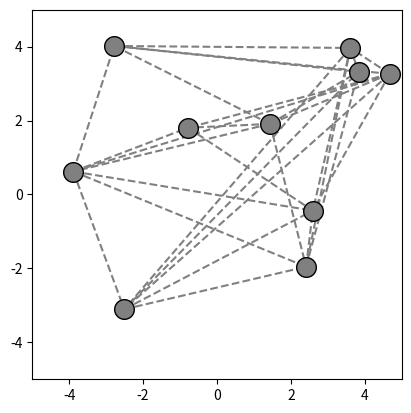

Here is the Python script that generated this plot:
import math
import random
import numpy as np
import matplotlib.pyplot as plt
import matplotlib.animation as animation
from matplotlib.collections import LineCollection

#manually define connections
#n_nodes=5
#connections=[
#    [1,2],
#    [1,3],
#    [1,4],
#    [2,3],
#    [2,4],
#    [4,5]
#]

#or generate random connections for testing
n_nodes = 10
all_pairs = [[i, j] for i in range(1, n_nodes+1) for j in range(i+1, n_nodes+1)]
connections = random.sample(all_pairs, k=random.randint(n_nodes-1, len(all_pairs)))


nodes=[]

#need adjusting depending on number of nodes
center_force=0.5
repel_force=20
link_force=3
link_length=3
dt=0.01

plane_size=10

centerx=0
centery=0

class Node:
    def __init__(self,index):
        self.index=index
        self.x=random.uniform(-plane_size/2,plane_size/2)
        self.y=random.uniform(-plane_size/2,plane_size/2)
        self.xdot=0
        self.ydot=0

    def distance(self,node):
        return math.sqrt((self.x-node.x)**2+(self.y-node.y)**2)

    def move(self, force):
        self.xdot = (self.xdot + force[0] * dt) * 0.9
        self.ydot = (self.ydot + force[1] * dt) * 0.9
        self.x += self.xdot * dt
        self.y += self.ydot * dt

    def calc_force(self, other):
        force_x = 0.0
        force_y = 0.0
        epsilon = 1e-5

        dx_center = centerx - self.x
        dy_center = centery - self.y

        force_x += dx_center * center_force
        force_y += dy_center * center_force

        if self.index == other.index:
            return force_x, force_y

        dx = self.x - other.x
        dy = self.y - other.y
        distance = np.hypot(dx, dy) + epsilon

        repel_magnitude = repel_force / (distance ** 2)
        force_x += (dx / distance) * repel_magnitude
        force_y += (dy / distance) * repel_magnitude

        is_connected = (
            [self.index, other.index] in connections or
            [other.index, self.index] in connections
        )

        if is_connected:
            displacement = distance - link_length
            spring_magnitude = link_force * displacement
            force_x -= dx * spring_magnitude
            force_y -= dy * spring_magnitude

        return [force_x, force_y]


for i in range(n_nodes):
    nodes.append(Node(i+1))

node_map = {obj.index: obj for obj in nodes}

fig, ax = plt.subplots()
ax.set_xlim(-plane_size/2, plane_size/2)
ax.set_ylim(-plane_size/2, plane_size/2)
ax.set_aspect('equal')

scatter = ax.scatter([n.x for n in nodes], [n.y for n in nodes],
                     s=200, c='grey', edgecolors='black', zorder=3)

line_collection = LineCollection([], colors='gray', linewidths=1.5, linestyles='dashed', zorder=2)
ax.add_collection(line_collection)


def update(frame):
    for node in nodes:
        fx, fy = 0.0, 0.0
        for other in nodes:
            dfx, dfy = node.calc_force(other)
            fx += dfx
            fy += dfy
        node.move([fx, fy])

    scatter.set_offsets([[n.x, n.y] for n in nodes])

    current_lines = []
    for start_idx, end_idx in connections:
        node_a = node_map[start_idx]
        node_b = node_map[end_idx]
        current_lines.append([(node_a.x, node_a.y), (node_b.x, node_b.y)])
    line_collection.set_segments(current_lines)

    return [scatter, line_collection]


initial_lines = [[(node_map[a].x, node_map[a].y), (node_map[b].x, node_map[b].y)]
                 for a, b in connections]
line_collection.set_segments(initial_lines)
plt.savefig('initial_layout.png', dpi=150, bbox_inches='tight')

ani = animation.FuncAnimation(
    fig=fig,
    func=update,
    frames=10000,
    interval=25,
    blit=True
)

fig.canvas.mpl_connect('close_event', lambda _: fig.savefig('final_layout.png', dpi=150, bbox_inches='tight'))

plt.show()
